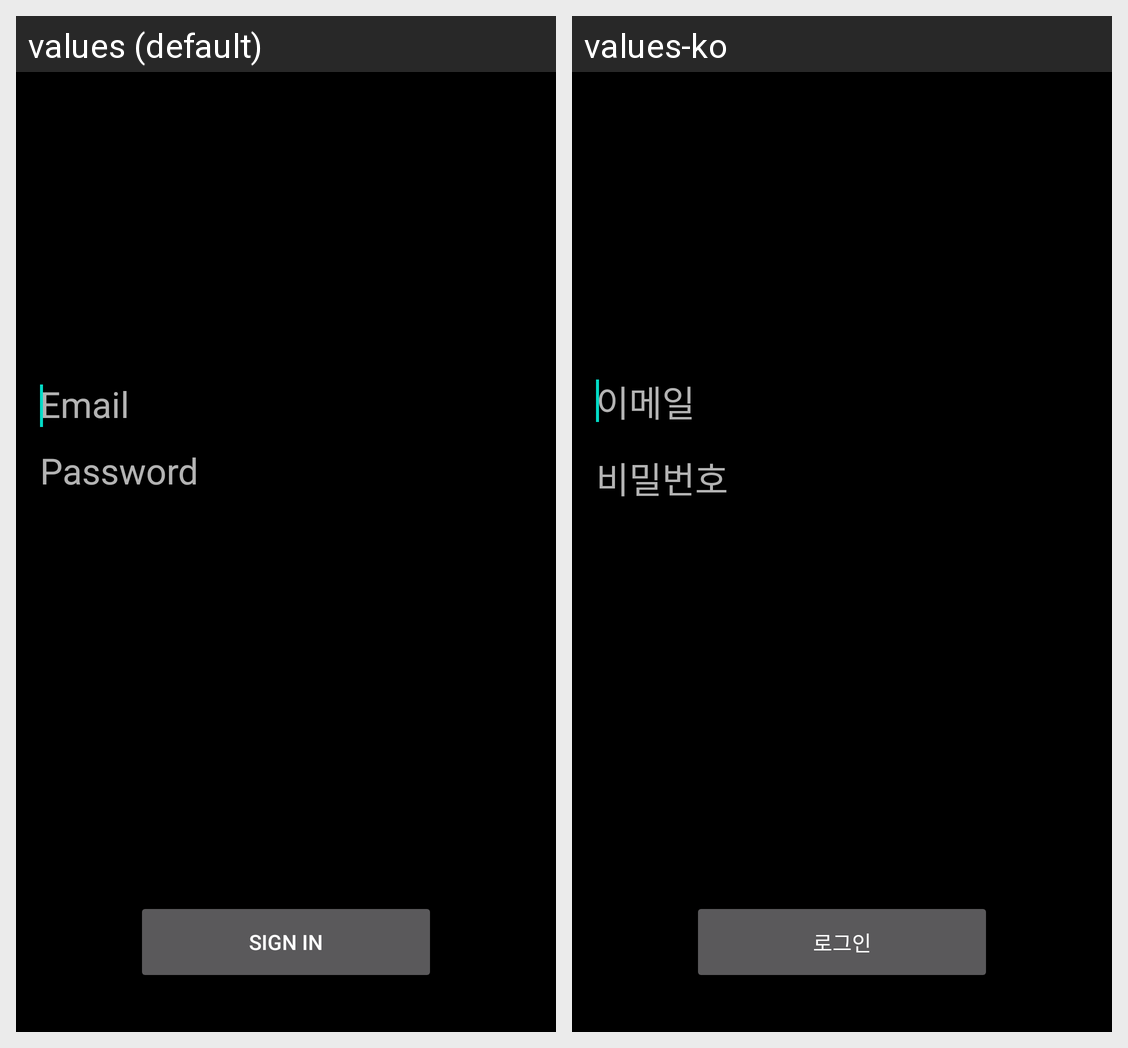

Strings drawn on this Android screen and how each of the app's shown locales translates them:
Android screen res/layout/fragment_password_auth.xml rendered under 2 locales, left to right: values (default), values-ko. Device: Nexus 5 (rendered at 1080×1920; each locale shown at half size, 540×960, under a caption strip naming it); theme AppTheme.
Strings drawn on this screen, with the default value and each locale's value (text and hints the layout hard-codes, and strings that could not be matched under every locale, appear in the picture but are not listed):

prompt_email
  values: Email
  values-ko: 이메일

prompt_password
  values: Password
  values-ko: 비밀번호

action_sign_in
  values: Sign in
  values-ko: 로그인
